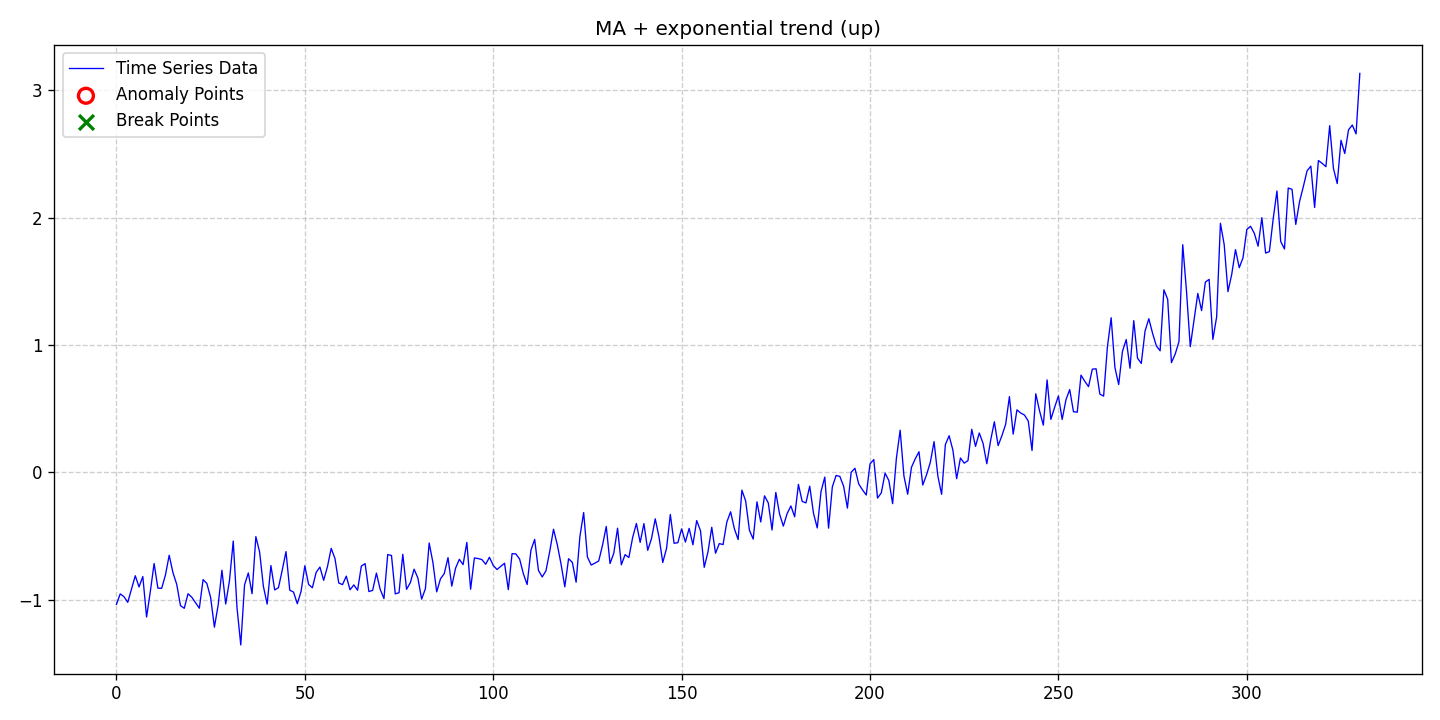

Values plotted in this chart, from the file beside it:
date, data, stationary, det_lin_up, det_lin_down, det_quad, det_cubic, det_exp, det_damped, stoc_trend, volatility, single_seas, multiple_seas, point_anom_single, point_anom_multi, collect_anom, context_anom, mean_shift, var_shift, trend_shift, point_anom_count, point_anom_location, point_anom_point, collect_anom_count
2020-01-01, -1.038, 0, 0, 0, 0, 0, 1, 0, 0, 0, 0, 0, 0, 0, 0, 0, 0, 0, 0, 0, none, , 0
2020-01-02, -0.9551, 0, 0, 0, 0, 0, 1, 0, 0, 0, 0, 0, 0, 0, 0, 0, 0, 0, 0, 0, none, , 0
2020-01-03, -0.9773, 0, 0, 0, 0, 0, 1, 0, 0, 0, 0, 0, 0, 0, 0, 0, 0, 0, 0, 0, none, , 0
2020-01-04, -1.022, 0, 0, 0, 0, 0, 1, 0, 0, 0, 0, 0, 0, 0, 0, 0, 0, 0, 0, 0, none, , 0
2020-01-05, -0.9175, 0, 0, 0, 0, 0, 1, 0, 0, 0, 0, 0, 0, 0, 0, 0, 0, 0, 0, 0, none, , 0
2020-01-06, -0.8128, 0, 0, 0, 0, 0, 1, 0, 0, 0, 0, 0, 0, 0, 0, 0, 0, 0, 0, 0, none, , 0
2020-01-07, -0.9006, 0, 0, 0, 0, 0, 1, 0, 0, 0, 0, 0, 0, 0, 0, 0, 0, 0, 0, 0, none, , 0
2020-01-08, -0.8185, 0, 0, 0, 0, 0, 1, 0, 0, 0, 0, 0, 0, 0, 0, 0, 0, 0, 0, 0, none, , 0
2020-01-09, -1.137, 0, 0, 0, 0, 0, 1, 0, 0, 0, 0, 0, 0, 0, 0, 0, 0, 0, 0, 0, none, , 0
2020-01-10, -0.9351, 0, 0, 0, 0, 0, 1, 0, 0, 0, 0, 0, 0, 0, 0, 0, 0, 0, 0, 0, none, , 0
2020-01-11, -0.7163, 0, 0, 0, 0, 0, 1, 0, 0, 0, 0, 0, 0, 0, 0, 0, 0, 0, 0, 0, none, , 0
2020-01-12, -0.9102, 0, 0, 0, 0, 0, 1, 0, 0, 0, 0, 0, 0, 0, 0, 0, 0, 0, 0, 0, none, , 0
2020-01-13, -0.9117, 0, 0, 0, 0, 0, 1, 0, 0, 0, 0, 0, 0, 0, 0, 0, 0, 0, 0, 0, none, , 0
2020-01-14, -0.8081, 0, 0, 0, 0, 0, 1, 0, 0, 0, 0, 0, 0, 0, 0, 0, 0, 0, 0, 0, none, , 0
2020-01-15, -0.6518, 0, 0, 0, 0, 0, 1, 0, 0, 0, 0, 0, 0, 0, 0, 0, 0, 0, 0, 0, none, , 0
2020-01-16, -0.7884, 0, 0, 0, 0, 0, 1, 0, 0, 0, 0, 0, 0, 0, 0, 0, 0, 0, 0, 0, none, , 0
2020-01-17, -0.8803, 0, 0, 0, 0, 0, 1, 0, 0, 0, 0, 0, 0, 0, 0, 0, 0, 0, 0, 0, none, , 0
2020-01-18, -1.048, 0, 0, 0, 0, 0, 1, 0, 0, 0, 0, 0, 0, 0, 0, 0, 0, 0, 0, 0, none, , 0
2020-01-19, -1.068, 0, 0, 0, 0, 0, 1, 0, 0, 0, 0, 0, 0, 0, 0, 0, 0, 0, 0, 0, none, , 0
2020-01-20, -0.9541, 0, 0, 0, 0, 0, 1, 0, 0, 0, 0, 0, 0, 0, 0, 0, 0, 0, 0, 0, none, , 0
2020-01-21, -0.9818, 0, 0, 0, 0, 0, 1, 0, 0, 0, 0, 0, 0, 0, 0, 0, 0, 0, 0, 0, none, , 0
2020-01-22, -1.024, 0, 0, 0, 0, 0, 1, 0, 0, 0, 0, 0, 0, 0, 0, 0, 0, 0, 0, 0, none, , 0
2020-01-23, -1.068, 0, 0, 0, 0, 0, 1, 0, 0, 0, 0, 0, 0, 0, 0, 0, 0, 0, 0, 0, none, , 0
2020-01-24, -0.8425, 0, 0, 0, 0, 0, 1, 0, 0, 0, 0, 0, 0, 0, 0, 0, 0, 0, 0, 0, none, , 0
2020-01-25, -0.8735, 0, 0, 0, 0, 0, 1, 0, 0, 0, 0, 0, 0, 0, 0, 0, 0, 0, 0, 0, none, , 0
2020-01-26, -0.9833, 0, 0, 0, 0, 0, 1, 0, 0, 0, 0, 0, 0, 0, 0, 0, 0, 0, 0, 0, none, , 0
2020-01-27, -1.217, 0, 0, 0, 0, 0, 1, 0, 0, 0, 0, 0, 0, 0, 0, 0, 0, 0, 0, 0, none, , 0
2020-01-28, -1.043, 0, 0, 0, 0, 0, 1, 0, 0, 0, 0, 0, 0, 0, 0, 0, 0, 0, 0, 0, none, , 0
2020-01-29, -0.7693, 0, 0, 0, 0, 0, 1, 0, 0, 0, 0, 0, 0, 0, 0, 0, 0, 0, 0, 0, none, , 0
2020-01-30, -1.035, 0, 0, 0, 0, 0, 1, 0, 0, 0, 0, 0, 0, 0, 0, 0, 0, 0, 0, 0, none, , 0
2020-01-31, -0.8512, 0, 0, 0, 0, 0, 1, 0, 0, 0, 0, 0, 0, 0, 0, 0, 0, 0, 0, 0, none, , 0
2020-02-01, -0.54, 0, 0, 0, 0, 0, 1, 0, 0, 0, 0, 0, 0, 0, 0, 0, 0, 0, 0, 0, none, , 0
2020-02-02, -1.064, 0, 0, 0, 0, 0, 1, 0, 0, 0, 0, 0, 0, 0, 0, 0, 0, 0, 0, 0, none, , 0
2020-02-03, -1.356, 0, 0, 0, 0, 0, 1, 0, 0, 0, 0, 0, 0, 0, 0, 0, 0, 0, 0, 0, none, , 0
2020-02-04, -0.8848, 0, 0, 0, 0, 0, 1, 0, 0, 0, 0, 0, 0, 0, 0, 0, 0, 0, 0, 0, none, , 0
2020-02-05, -0.7908, 0, 0, 0, 0, 0, 1, 0, 0, 0, 0, 0, 0, 0, 0, 0, 0, 0, 0, 0, none, , 0
2020-02-06, -0.9539, 0, 0, 0, 0, 0, 1, 0, 0, 0, 0, 0, 0, 0, 0, 0, 0, 0, 0, 0, none, , 0
2020-02-07, -0.5053, 0, 0, 0, 0, 0, 1, 0, 0, 0, 0, 0, 0, 0, 0, 0, 0, 0, 0, 0, none, , 0
2020-02-08, -0.6264, 0, 0, 0, 0, 0, 1, 0, 0, 0, 0, 0, 0, 0, 0, 0, 0, 0, 0, 0, none, , 0
2020-02-09, -0.8958, 0, 0, 0, 0, 0, 1, 0, 0, 0, 0, 0, 0, 0, 0, 0, 0, 0, 0, 0, none, , 0
2020-02-10, -1.035, 0, 0, 0, 0, 0, 1, 0, 0, 0, 0, 0, 0, 0, 0, 0, 0, 0, 0, 0, none, , 0
2020-02-11, -0.7328, 0, 0, 0, 0, 0, 1, 0, 0, 0, 0, 0, 0, 0, 0, 0, 0, 0, 0, 0, none, , 0
2020-02-12, -0.9243, 0, 0, 0, 0, 0, 1, 0, 0, 0, 0, 0, 0, 0, 0, 0, 0, 0, 0, 0, none, , 0
2020-02-13, -0.9066, 0, 0, 0, 0, 0, 1, 0, 0, 0, 0, 0, 0, 0, 0, 0, 0, 0, 0, 0, none, , 0
2020-02-14, -0.7694, 0, 0, 0, 0, 0, 1, 0, 0, 0, 0, 0, 0, 0, 0, 0, 0, 0, 0, 0, none, , 0
2020-02-15, -0.6229, 0, 0, 0, 0, 0, 1, 0, 0, 0, 0, 0, 0, 0, 0, 0, 0, 0, 0, 0, none, , 0
2020-02-16, -0.9261, 0, 0, 0, 0, 0, 1, 0, 0, 0, 0, 0, 0, 0, 0, 0, 0, 0, 0, 0, none, , 0
2020-02-17, -0.9407, 0, 0, 0, 0, 0, 1, 0, 0, 0, 0, 0, 0, 0, 0, 0, 0, 0, 0, 0, none, , 0
2020-02-18, -1.032, 0, 0, 0, 0, 0, 1, 0, 0, 0, 0, 0, 0, 0, 0, 0, 0, 0, 0, 0, none, , 0
2020-02-19, -0.936, 0, 0, 0, 0, 0, 1, 0, 0, 0, 0, 0, 0, 0, 0, 0, 0, 0, 0, 0, none, , 0
2020-02-20, -0.7348, 0, 0, 0, 0, 0, 1, 0, 0, 0, 0, 0, 0, 0, 0, 0, 0, 0, 0, 0, none, , 0
2020-02-21, -0.8807, 0, 0, 0, 0, 0, 1, 0, 0, 0, 0, 0, 0, 0, 0, 0, 0, 0, 0, 0, none, , 0
2020-02-22, -0.9072, 0, 0, 0, 0, 0, 1, 0, 0, 0, 0, 0, 0, 0, 0, 0, 0, 0, 0, 0, none, , 0
2020-02-23, -0.7868, 0, 0, 0, 0, 0, 1, 0, 0, 0, 0, 0, 0, 0, 0, 0, 0, 0, 0, 0, none, , 0
2020-02-24, -0.7443, 0, 0, 0, 0, 0, 1, 0, 0, 0, 0, 0, 0, 0, 0, 0, 0, 0, 0, 0, none, , 0
2020-02-25, -0.8484, 0, 0, 0, 0, 0, 1, 0, 0, 0, 0, 0, 0, 0, 0, 0, 0, 0, 0, 0, none, , 0
2020-02-26, -0.7421, 0, 0, 0, 0, 0, 1, 0, 0, 0, 0, 0, 0, 0, 0, 0, 0, 0, 0, 0, none, , 0
2020-02-27, -0.5973, 0, 0, 0, 0, 0, 1, 0, 0, 0, 0, 0, 0, 0, 0, 0, 0, 0, 0, 0, none, , 0
2020-02-28, -0.6774, 0, 0, 0, 0, 0, 1, 0, 0, 0, 0, 0, 0, 0, 0, 0, 0, 0, 0, 0, none, , 0
2020-02-29, -0.8694, 0, 0, 0, 0, 0, 1, 0, 0, 0, 0, 0, 0, 0, 0, 0, 0, 0, 0, 0, none, , 0
... 271 more rows
